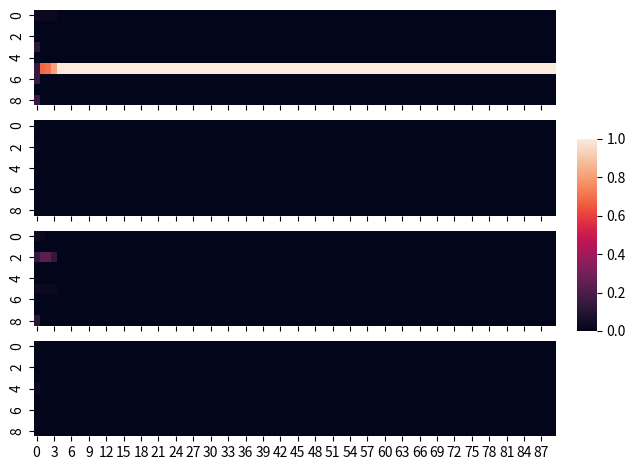

This chart was generated by the following Python code:

"""
Base class of the SDM algorithm
"""

import numpy as np
import sys
import logging 
from pylab import show
import matplotlib.pyplot as plt
import seaborn as sns

logging.basicConfig(level=logging.INFO)
logger = logging.getLogger(__name__)

class Pr_surfaces:
    
    def create_pr_surface(self, lag, loss, Pr):
        """
        Args: x, y, loss, lag, Pr
        Returns: 
            fills d with probabilities calculated as Pr(loss(x, y)), for 
            each lag of x and y
        """
        self.lag = lag
        self.loss = loss
        self.Pr = Pr
        self.D = np.zeros((len(self.x)-lag, 4, lag-1))
        self.V = np.zeros(self.D.shape)
		
        t = self.lag
        end = len(self.x)
        loss = self.loss
        lag = self.lag
        while t < end:
            self.V[t-lag][0] = self.x[t-lag:t-1]
            self.V[t-lag][1] = -self.x[t-lag:t-1]
            self.V[t-lag][2] = self.y[t-lag:t-1]
            self.V[t-lag][3] = -self.y[t-lag:t-1]
            self.D[t-lag] = loss(self.y[t], self.V[t-lag])
            t += 1
			
        self.D = self.Pr(self.D)
        return self

class Recursions:

    def recursive_bayes_simple(self):		
		
        self.W = np.zeros(self.D.shape)
		
        w = np.ones(self.D[0].shape)
        w = w/np.sum(w)
        for t, i in enumerate(self.D):
            w = (w+0.00001)*i
            w = w/np.sum(w)
            self.W[t] = w
			
        return self

class Results:

    def results(self):
        self.forecast = np.sum(np.sum(self.W*self.V, 1), 1)
        self.mae = np.mean(np.abs(self.forecast-self.y[self.lag:]))
       
    def heatmap(self, surface='W'):
        if surface == 'W':
            s = self.W.copy()
        elif surface == 'D':
            s = self.D.copy()
        elif surface == 'V':
            s = self.V.copy()
        else:
            logger.error("you need to specifiy a plottable surface, W, D, V")

        fig, axn = plt.subplots(4, 1, sharex=True, sharey=True)
        cbar_ax = fig.add_axes([.91, .3, .03, .4])

        for i, ax in enumerate(axn.flat):
            sns.heatmap(
                np.array([j[i] for j in s]).T, 
                ax=ax,
                cbar=i== 0,
                vmin=0, 
                vmax=1,
                cbar_ax=None if i else cbar_ax
                )

        fig.tight_layout(rect=[0, 0, .9, 1])
        show()
        


class SDM(Pr_surfaces, Recursions, Results):
    def __init__(self, x, y):
        self.x = x
        self.y = y

        try:
            assert len(self.x) == len(self.y)
        except AssertionError as E:
            logger.error("time series must be of equal length")
            sys.exit()
	
        logger.info("tseries loaded lengths {}".format(str(x.shape)))
		
	
			
if __name__ == "__main__":

    y = np.random.normal(0, 1, 100)
    x = np.append(y[5:], np.random.normal(0, 1, 5))
    
    
    sdm = SDM(x, y)
	
    
    sdm.create_pr_surface(
        10,
        lambda x, y: (x-y)**2,
        lambda x: np.exp(-(x**2))
        ).recursive_bayes_simple().results()

    print(sdm.mae)
    sdm.heatmap()
	
